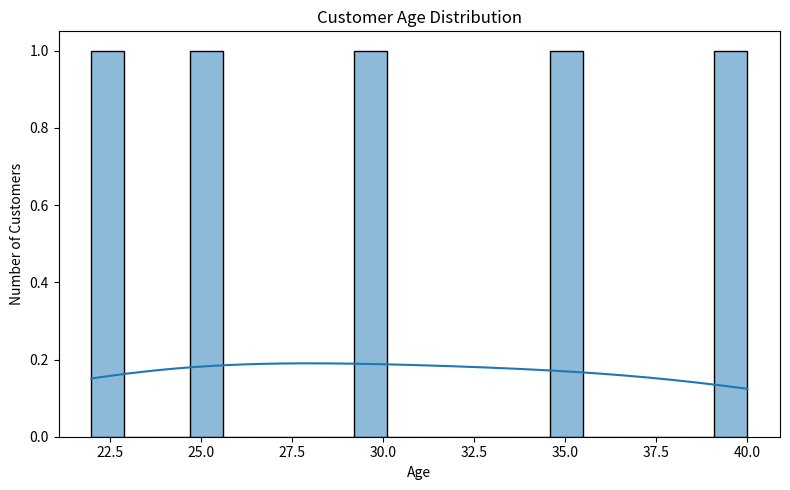
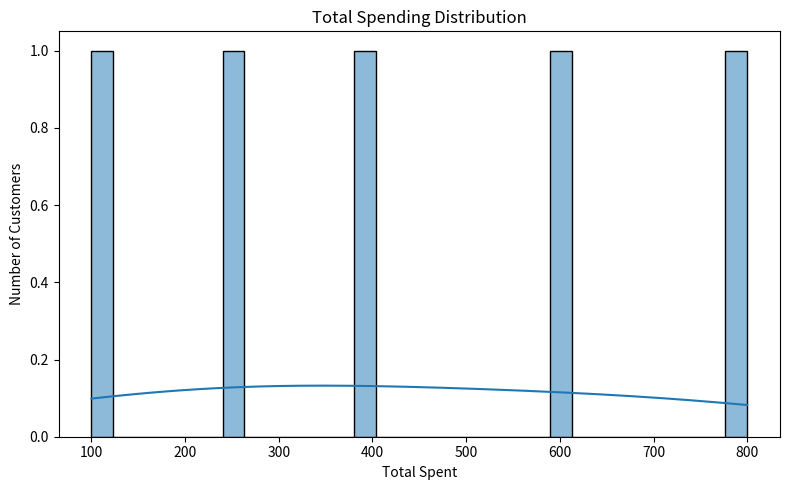
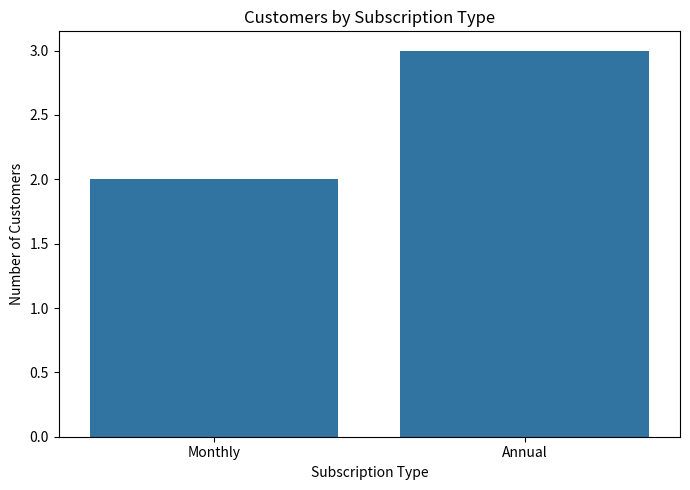
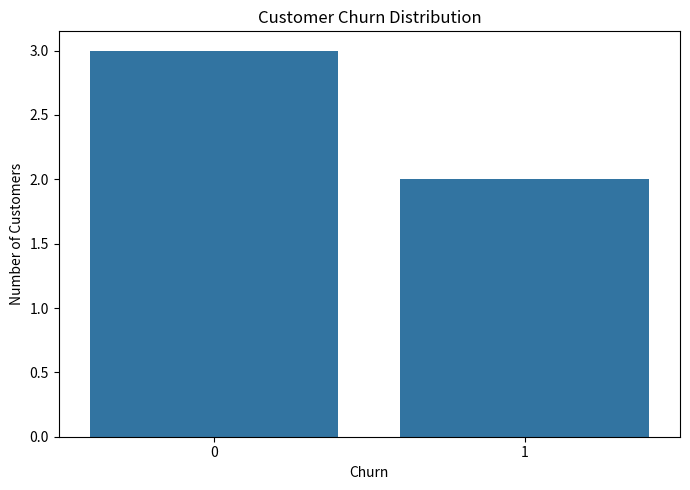
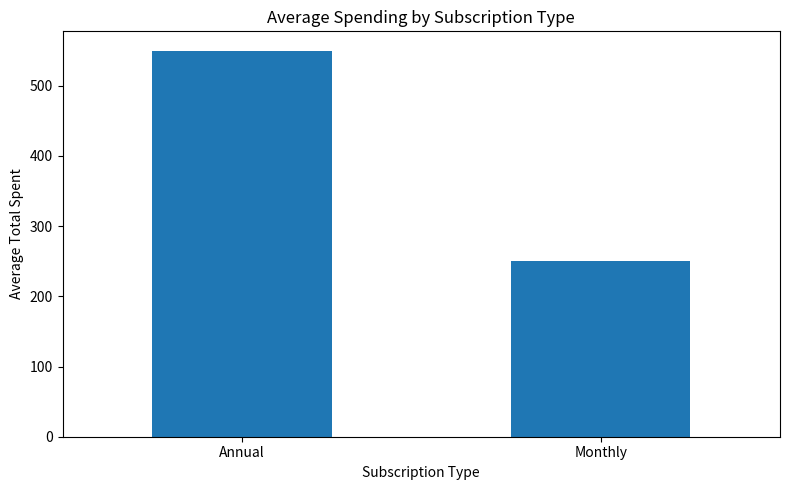
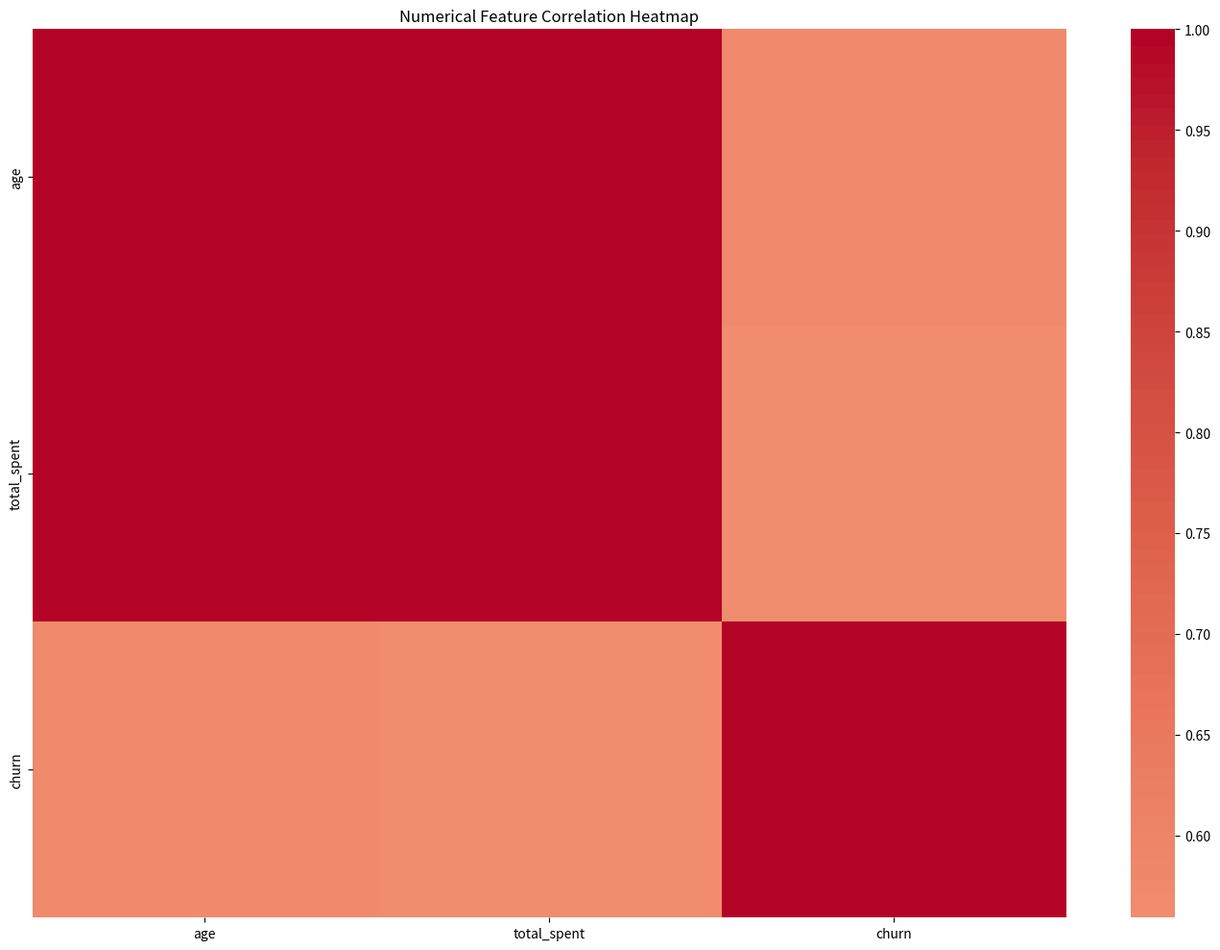

Reproduce these figures in Python, in order.
import os

import pandas as pd
import matplotlib.pyplot as plt
import seaborn as sns


def generate_statistical_summary(df):
    """
    Generate descriptive statistics for numerical columns.
    """

    numerical_summary = df.describe()

    return numerical_summary


def generate_categorical_summary(df):
    """
    Generate frequency summaries for categorical columns.
    """

    categorical_columns = df.select_dtypes(include="object").columns

    summaries = {}

    for column in categorical_columns:
        summaries[column] = df[column].value_counts()

    return summaries


def generate_groupby_analysis(df):
    """
    Generate meaningful grouped summaries.
    """

    groupby_results = {}

    # Average spending by subscription type
    if {"subscription_type", "total_spent"}.issubset(df.columns):
        groupby_results["average_spending_by_subscription"] = (
            df.groupby("subscription_type")["total_spent"]
            .mean()
            .sort_values(ascending=False)
        )

    # Average lifetime value by acquisition channel
    if {"acquisition_channel", "lifetime_value"}.issubset(df.columns):
        groupby_results["average_lifetime_value_by_channel"] = (
            df.groupby("acquisition_channel")["lifetime_value"]
            .mean()
            .sort_values(ascending=False)
        )

    # Average satisfaction score by device type
    if {"device_type", "satisfaction_score"}.issubset(df.columns):
        groupby_results["average_satisfaction_by_device"] = (
            df.groupby("device_type")["satisfaction_score"]
            .mean()
            .sort_values(ascending=False)
        )

    return groupby_results


def generate_eda_charts(df, output_directory="outputs/figures"):
    """
    Generate and save EDA charts.
    """

    os.makedirs(output_directory, exist_ok=True)

    # --------------------------------------------------------
    # 1. Age Distribution
    # --------------------------------------------------------

    plt.figure(figsize=(8, 5))

    sns.histplot(
        df["age"],
        bins=20,
        kde=True
    )

    plt.title("Customer Age Distribution")
    plt.xlabel("Age")
    plt.ylabel("Number of Customers")

    plt.tight_layout()

    plt.savefig(
        f"{output_directory}/age_distribution.png"
    )

    plt.close()


    # --------------------------------------------------------
    # 2. Total Spending Distribution
    # --------------------------------------------------------

    plt.figure(figsize=(8, 5))

    sns.histplot(
        df["total_spent"],
        bins=30,
        kde=True
    )

    plt.title("Total Spending Distribution")
    plt.xlabel("Total Spent")
    plt.ylabel("Number of Customers")

    plt.tight_layout()

    plt.savefig(
        f"{output_directory}/total_spending_distribution.png"
    )

    plt.close()


    # --------------------------------------------------------
    # 3. Subscription Type Distribution
    # --------------------------------------------------------

    plt.figure(figsize=(7, 5))

    sns.countplot(
        data=df,
        x="subscription_type"
    )

    plt.title("Customers by Subscription Type")
    plt.xlabel("Subscription Type")
    plt.ylabel("Number of Customers")

    plt.tight_layout()

    plt.savefig(
        f"{output_directory}/subscription_distribution.png"
    )

    plt.close()


    # --------------------------------------------------------
    # 4. Churn Distribution
    # --------------------------------------------------------

    plt.figure(figsize=(7, 5))

    sns.countplot(
        data=df,
        x="churn"
    )

    plt.title("Customer Churn Distribution")
    plt.xlabel("Churn")
    plt.ylabel("Number of Customers")

    plt.tight_layout()

    plt.savefig(
        f"{output_directory}/churn_distribution.png"
    )

    plt.close()


    # --------------------------------------------------------
    # 5. Average Spending by Subscription
    # --------------------------------------------------------

    spending_by_subscription = (
        df.groupby("subscription_type")["total_spent"]
        .mean()
        .sort_values(ascending=False)
    )

    plt.figure(figsize=(8, 5))

    spending_by_subscription.plot(
        kind="bar"
    )

    plt.title("Average Spending by Subscription Type")
    plt.xlabel("Subscription Type")
    plt.ylabel("Average Total Spent")

    plt.xticks(rotation=0)

    plt.tight_layout()

    plt.savefig(
        f"{output_directory}/average_spending_by_subscription.png"
    )

    plt.close()


    # --------------------------------------------------------
    # 6. Correlation Heatmap
    # --------------------------------------------------------

    numerical_df = df.select_dtypes(include="number")

    correlation_matrix = numerical_df.corr()

    plt.figure(figsize=(14, 10))

    sns.heatmap(
        correlation_matrix,
        cmap="coolwarm",
        center=0
    )

    plt.title("Numerical Feature Correlation Heatmap")

    plt.tight_layout()

    plt.savefig(
        f"{output_directory}/correlation_heatmap.png"
    )

    plt.close()


    print(
        f"\nEDA charts saved to: {output_directory}"
    )


if __name__ == "__main__":

    test_df = pd.DataFrame({
        "age": [22, 25, 30, 35, 40],
        "total_spent": [100, 250, 400, 600, 800],
        "subscription_type": [
            "Monthly",
            "Annual",
            "Monthly",
            "Annual",
            "Annual"
        ],
        "churn": [0, 0, 1, 0, 1]
    })

    print("Generating test EDA charts...")

    generate_eda_charts(test_df)

    print("EDA chart generation completed.")
